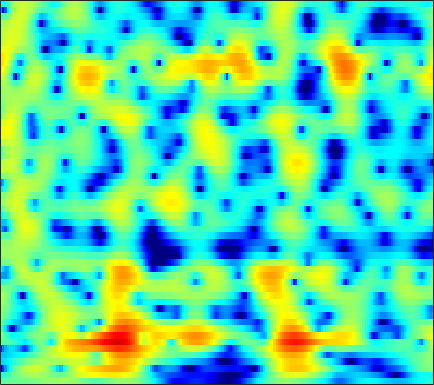

Values plotted in this chart, from the file beside it:
-1.6985, -1.5652, -1.4099, -1.2812, -1.2013, -1.1147, -1.0494, -1.0106, -0.96507, -0.92729, -0.88674, -0.84438, -0.77189, -0.66757, -0.56581, -0.39925, -0.20717, -0.059696, 0.13434, 0.33569, 0.53587, 0.68299, 0.87136, 1.0372
-4.56, -4.142, -3.512, -2.833, -2.315, -1.641, -1.006, -0.5654, -0.03407, 0.4271, 0.8164, 1.062, 1.327, 1.519, 1.615, 1.679, 1.668, 1.608, 1.46, 1.234, 0.9292, 0.6549, 0.2459, -0.1811
-20.45, -14.77, -10.19, -7.125, -5.365, -3.476, -1.96, -1.006, 0.06845, 0.9537, 1.678, 2.128, 2.613, 2.974, 3.165, 3.308, 3.321, 3.239, 3, 2.593, 1.991, 1.393, 0.3477, -1.033
-7.314, -7.133, -6.681, -6.051, -5.502, -4.727, -3.942, -3.37, -2.647, -1.973, -1.35, -0.9142, -0.3796, 0.104, 0.4311, 0.8126, 1.129, 1.322, 1.517, 1.639, 1.697, 1.696, 1.647, 1.562
-8.168, -8.107, -7.837, -7.454, -7.146, -6.742, -6.373, -6.126, -5.818, -5.497, -5.092, -4.725, -4.138, -3.45, -2.892, -2.128, -1.374, -0.8347, -0.1589, 0.4554, 1.012, 1.395, 1.867, 2.305
-14.38, -11.36, -9.021, -7.72, -7.21, -7.005, -7.327, -7.922, -9.245, -11.22, -13.67, -14.79, -13.03, -9.708, -7.521, -5.201, -3.437, -2.401, -1.323, -0.5023, 0.1491, 0.5799, 1.145, 1.764
-1.437, -1.611, -1.776, -1.994, -2.246, -2.68, -3.256, -3.778, -4.589, -5.479, -6.25, -6.483, -5.958, -4.65, -3.519, -2.154, -1.095, -0.5471, -0.2532, -0.4855, -1.329, -2.423, -4.478, -6.114
0.1709, -0.8916, -2.367, -3.767, -4.643, -5.4, -5.602, -5.418, -4.935, -4.359, -3.71, -3.168, -2.408, -1.635, -1.089, -0.4373, 0.06835, 0.3375, 0.5018, 0.3931, -0.004261, -0.4937, -1.236, -1.589
-2.119, -3.87, -6.821, -10.95, -15.66, -24.01, -16.72, -12.96, -9.962, -8.11, -6.751, -5.898, -4.876, -3.948, -3.269, -2.346, -1.435, -0.8124, -0.056, 0.622, 1.224, 1.631, 2.124, 2.584
-1.036, -1.994, -3.386, -4.792, -5.744, -6.747, -7.482, -7.934, -8.505, -9.1, -9.801, -10.38, -10.94, -10.58, -9.497, -7.487, -5.323, -3.832, -2.084, -0.6071, 0.6199, 1.409, 2.319, 3.062
0.3109, -0.246, -1.076, -1.964, -2.66, -3.658, -4.73, -5.59, -6.874, -8.405, -10.43, -12.4, -15.29, -16.01, -13.84, -10.09, -6.976, -5.068, -2.938, -1.187, 0.2305, 1.103, 2.077, 2.852
0.9589, 0.492, -0.227, -1.045, -1.718, -2.663, -3.598, -4.282, -5.174, -5.967, -6.565, -6.789, -6.779, -6.431, -5.93, -4.924, -3.697, -2.753, -1.524, -0.3968, 0.611, 1.268, 1.992, 2.546
1.661, 1.127, 0.2875, -0.6984, -1.525, -2.734, -4.082, -5.136, -6.46, -7.428, -7.684, -7.383, -6.508, -5.325, -4.337, -3.054, -1.856, -1.017, -0.001407, 0.8476, 1.532, 1.959, 2.396, 2.682
2.111, 1.568, 0.7387, -0.2522, -1.144, -2.635, -4.636, -6.579, -10.31, -17.54, -25.84, -14.68, -8.866, -5.444, -3.549, -1.617, -0.1804, 0.6676, 1.564, 2.226, 2.663, 2.845, 2.924, 2.838
0.4225, 0.1708, -0.1495, -0.5249, -0.8853, -1.454, -2.117, -2.667, -3.405, -3.864, -3.733, -3.244, -2.268, -1.047, -0.154, 0.885, 1.734, 2.235, 2.679, 2.909, 2.941, 2.799, 2.39, 1.755
-4.631, -4.122, -3.498, -2.895, -2.418, -1.755, -1.132, -0.7415, -0.238, 0.2436, 0.6981, 1.019, 1.484, 1.963, 2.27, 2.597, 2.857, 2.991, 3.051, 2.921, 2.56, 2.132, 1.285, 0.02363
-9.858, -9.837, -10.1, -8.89, -6.921, -4.156, -1.902, -0.5634, 0.8174, 1.77, 2.355, 2.624, 2.816, 2.774, 2.677, 2.555, 2.455, 2.415, 2.448, 2.459, 2.308, 2.049, 1.426, 0.3537
-5.844, -7.404, -9.431, -8.83, -6.378, -3.053, -0.6238, 0.7274, 2.011, 2.71, 2.914, 2.777, 2.133, 0.9178, -0.286, -2.135, -3.616, -3.67, -2.314, -0.5743, 0.7857, 1.458, 1.922, 1.997
-0.3511, -0.5379, -0.5986, -0.3769, -0.01474, 0.5779, 1.209, 1.629, 1.981, 2.045, 1.783, 1.301, 0.2311, -1.371, -3.121, -6.253, -9.375, -9.391, -6.317, -3.538, -1.556, -0.5183, 0.4016, 0.9363
0.8807, 0.8956, 0.9495, 1.072, 1.192, 1.353, 1.515, 1.598, 1.608, 1.506, 1.241, 0.9213, 0.3776, -0.2905, -0.8631, -1.534, -1.992, -2.153, -2.074, -1.75, -1.384, -1.133, -0.8548, -0.7018
0.9025, 0.9566, 1.055, 1.185, 1.289, 1.45, 1.592, 1.666, 1.73, 1.721, 1.621, 1.498, 1.252, 0.9242, 0.672, 0.3037, -0.06607, -0.3123, -0.6411, -0.9331, -1.226, -1.454, -1.765, -2.093
0.1991, 0.2126, 0.333, 0.5503, 0.7726, 1.133, 1.497, 1.758, 2.064, 2.273, 2.388, 2.404, 2.315, 2.119, 1.917, 1.534, 1.063, 0.6634, 0.04751, -0.6606, -1.419, -2.029, -2.894, -3.766
-2.172, -2.413, -2.341, -1.785, -1.109, -0.08785, 0.9304, 1.631, 2.405, 2.988, 3.379, 3.538, 3.591, 3.466, 3.232, 2.789, 2.163, 1.563, 0.626, -0.5217, -1.845, -2.953, -4.574, -6.249
-8.491, -11.54, -13.62, -9.072, -5.732, -2.422, -0.03559, 1.316, 2.66, 3.614, 4.219, 4.478, 4.601, 4.471, 4.224, 3.71, 2.96, 2.231, 1.02, -0.4979, -2.462, -4.237, -7.161, -10.92
-7.778, -8.403, -8.136, -6.112, -4.077, -1.583, 0.4892, 1.699, 2.903, 3.731, 4.195, 4.352, 4.328, 4.074, 3.791, 3.215, 2.495, 1.844, 0.7474, -0.5821, -2.288, -3.844, -6.432, -9.661
-5.988, -4.48, -2.808, -1.271, -0.2074, 1.066, 2.137, 2.742, 3.326, 3.575, 3.517, 3.292, 2.764, 2.082, 1.521, 0.8138, 0.2485, -0.08508, -0.5113, -0.9796, -1.549, -2.122, -2.908, -3.761
-2.53, -1.266, 0.1828, 1.386, 2.111, 2.919, 3.452, 3.681, 3.714, 3.374, 2.638, 1.764, 0.1656, -2.057, -4.051, -6.226, -6.437, -5.372, -3.688, -2.523, -1.841, -1.583, -1.489, -1.554
0.5618, 1.057, 1.776, 2.465, 2.94, 3.439, 3.748, 3.837, 3.665, 3.175, 2.253, 1.237, -0.6966, -3.417, -6.146, -9.974, -9.686, -7.314, -4.769, -3.13, -2.277, -1.94, -1.913, -2.126
-0.182, 0.09339, 0.6904, 1.419, 2.004, 2.667, 3.169, 3.397, 3.476, 3.313, 2.866, 2.384, 1.515, 0.6093, -0.1168, -0.8117, -1.255, -1.326, -1.358, -1.417, -1.677, -2.068, -2.917, -4.194
-6.649, -5.931, -3.738, -1.532, -0.1653, 1.253, 2.273, 2.782, 3.231, 3.39, 3.357, 3.216, 2.933, 2.554, 2.262, 1.861, 1.457, 1.14, 0.6878, 0.09162, -0.6773, -1.482, -2.806, -4.695
-10.98, -9.258, -5.388, -2.433, -0.8448, 0.6806, 1.701, 2.216, 2.626, 2.789, 2.787, 2.701, 2.555, 2.341, 2.213, 1.983, 1.788, 1.568, 1.237, 0.7682, 0.1237, -0.4772, -1.476, -2.655
-0.4374, -0.3728, 0.06696, 0.7102, 1.179, 1.695, 1.972, 2.04, 1.889, 1.562, 1.073, 0.6966, 0.2522, 0.07186, 0.06169, 0.269, 0.5279, 0.7239, 0.8368, 0.7996, 0.5501, 0.2469, -0.3751, -1.144
2.705, 2.736, 2.86, 2.993, 3.035, 2.974, 2.676, 2.259, 1.375, 0.05572, -1.794, -3.499, -5.871, -6.607, -5.665, -3.47, -1.667, -0.5838, 0.3661, 0.9139, 1.076, 0.9778, 0.5725, -0.1304
1.929, 2.35, 2.886, 3.27, 3.422, 3.374, 3.032, 2.508, 1.465, -0.1536, -2.455, -4.803, -8.842, -10.54, -8.216, -4.649, -2.171, -0.8679, 0.367, 1.09, 1.423, 1.412, 1.135, 0.4806
-2.796, -0.9679, 0.7493, 1.847, 2.357, 2.657, 2.583, 2.324, 1.7, 0.8681, -0.1247, -0.8431, -1.667, -2.007, -1.975, -1.517, -0.903, -0.4095, 0.1516, 0.5732, 0.802, 0.8442, 0.6871, 0.3042
-2.44, -0.9087, 0.6351, 1.665, 2.13, 2.443, 2.414, 2.226, 1.765, 1.145, 0.4413, -0.1094, -0.7231, -1.236, -1.427, -1.553, -1.416, -1.231, -0.9241, -0.6082, -0.3718, -0.2446, -0.215, -0.2999
2.06, 2.439, 2.9, 3.217, 3.306, 3.226, 2.914, 2.502, 1.781, 0.8167, -0.3088, -1.239, -2.475, -3.601, -4.22, -4.601, -4.386, -3.974, -3.22, -2.509, -1.915, -1.621, -1.363, -1.302
4.637, 4.734, 4.794, 4.723, 4.576, 4.169, 3.523, 2.855, 1.683, 0.197, -1.714, -3.428, -6.31, -9.991, -13.38, -15.28, -12.01, -9.232, -6.613, -4.762, -3.542, -2.999, -2.674, -2.8
5.01, 5.166, 5.289, 5.248, 5.078, 4.626, 3.855, 3.072, 1.684, -0.1015, -2.286, -4.219, -7.16, -10.35, -12.46, -13.37, -11.55, -9.537, -7.058, -5.153, -3.929, -3.336, -3.182, -3.673
3.067, 3.75, 4.46, 4.872, 4.93, 4.708, 4.085, 3.353, 1.999, 0.1328, -2.229, -4.353, -7.819, -11.21, -12.9, -11.77, -9.33, -7.519, -5.332, -3.697, -2.592, -2.021, -1.77, -2.001
-0.8755, 0.9408, 2.576, 3.566, 3.945, 4.057, 3.753, 3.235, 2.182, 0.684, -1.368, -3.3, -6.641, -10.78, -12.67, -10.64, -7.438, -5.429, -3.492, -2.103, -1.1, -0.6515, -0.2677, -0.1686
-1.25, -0.06515, 1.197, 2.048, 2.482, 2.734, 2.679, 2.455, 1.902, 1.116, 0.1382, -0.6781, -1.736, -2.557, -2.977, -3.016, -2.622, -2.25, -1.659, -1.152, -0.7764, -0.6048, -0.4684, -0.4421
-0.1686, 0.3313, 0.9499, 1.437, 1.707, 1.926, 1.974, 1.922, 1.742, 1.44, 1.078, 0.7779, 0.4019, 0.07312, -0.1232, -0.3321, -0.4535, -0.54, -0.6397, -0.788, -1.031, -1.211, -1.55, -1.884
0.3247, 0.6939, 1.074, 1.37, 1.489, 1.605, 1.661, 1.668, 1.674, 1.67, 1.641, 1.611, 1.542, 1.416, 1.333, 1.138, 0.8385, 0.5934, 0.1116, -0.5092, -1.284, -1.984, -3.058, -4.237
0.769, 1.101, 1.288, 1.248, 1.136, 0.9268, 0.789, 0.7753, 0.898, 1.195, 1.558, 1.836, 2.136, 2.341, 2.383, 2.33, 2.086, 1.765, 1.127, 0.223, -0.9673, -2.175, -4.189, -6.924
1.999, 1.981, 1.54, 0.5882, -0.3304, -1.788, -3.035, -3.339, -2.72, -1.413, 0.000716, 0.9169, 1.931, 2.673, 2.992, 3.196, 3.155, 2.889, 2.324, 1.456, 0.2344, -0.9013, -2.724, -4.901
4.137, 3.552, 2.266, 0.303, -1.834, -6.011, -13.99, -25.94, -10.45, -5.276, -2.209, -0.5737, 1.019, 2.151, 2.793, 3.256, 3.371, 3.267, 2.852, 2.129, 1.097, 0.1761, -1.262, -2.942
6.072, 5.251, 3.81, 1.97, 0.3459, -2.022, -4.204, -5.256, -5.57, -4.835, -3.377, -2.075, -0.4962, 0.7618, 1.516, 2.127, 2.316, 2.283, 1.909, 1.247, 0.363, -0.4505, -1.837, -3.537
7.204, 6.465, 5.238, 3.666, 2.241, -0.06409, -3.002, -5.86, -10.72, -13.01, -8.195, -5.204, -2.415, -0.7205, 0.06811, 0.5759, 0.5663, 0.346, -0.2681, -1.075, -1.907, -2.519, -3.414, -4.288
6.811, 6.458, 5.761, 4.76, 3.73, 2.028, -0.1245, -1.995, -4.449, -5.412, -4.244, -2.906, -1.539, -0.7495, -0.6278, -0.8667, -1.624, -2.651, -4.369, -6.267, -7.795, -8.276, -7.959, -7.25
4.482, 4.818, 4.94, 4.734, 4.408, 3.755, 2.948, 2.333, 1.578, 1.005, 0.6178, 0.4466, 0.1451, -0.327, -0.8819, -2.012, -3.697, -5.458, -8.679, -13.98, -25.55, -23.27, -15.03, -11.8
2.232, 3.081, 3.801, 4.156, 4.256, 4.179, 3.929, 3.645, 3.201, 2.691, 2.111, 1.588, 0.8205, -0.1238, -0.9304, -2.252, -3.837, -5.22, -7.138, -9.034, -10.5, -11.08, -11.16, -11.03
1.827, 2.507, 3.213, 3.692, 3.9, 4.027, 3.982, 3.838, 3.51, 3.034, 2.413, 1.827, 0.9152, -0.1661, -1.101, -2.429, -3.825, -4.843, -6.143, -7.203, -7.985, -8.439, -8.785, -9.054
2.008, 2.411, 2.9, 3.311, 3.545, 3.758, 3.832, 3.793, 3.577, 3.163, 2.531, 1.926, 0.888, -0.3913, -1.521, -3.233, -5.108, -6.442, -8.003, -8.877, -8.951, -8.613, -8.052, -7.51
1.301, 1.525, 1.9, 2.364, 2.747, 3.204, 3.549, 3.696, 3.711, 3.481, 2.974, 2.409, 1.353, -0.08403, -1.448, -3.787, -6.945, -10.26, -17.01, -20.19, -13.54, -10.47, -7.865, -6.147
-2.046, -2.224, -1.766, -0.6489, 0.3578, 1.616, 2.619, 3.155, 3.591, 3.704, 3.501, 3.123, 2.342, 1.213, 0.1138, -1.677, -3.855, -5.665, -7.847, -8.668, -7.793, -6.651, -5.166, -3.907
-10.49, -17.93, -13.24, -6.161, -3.122, -0.4233, 1.354, 2.273, 3.071, 3.476, 3.549, 3.402, 2.985, 2.33, 1.712, 0.7406, -0.3137, -1.105, -1.993, -2.635, -2.985, -3.075, -3.037, -2.833
-4.389, -4.932, -4.41, -2.78, -1.42, 0.1888, 1.429, 2.128, 2.763, 3.115, 3.22, 3.177, 2.951, 2.571, 2.203, 1.607, 0.9228, 0.3605, -0.4289, -1.27, -2.16, -2.889, -3.908, -4.892
